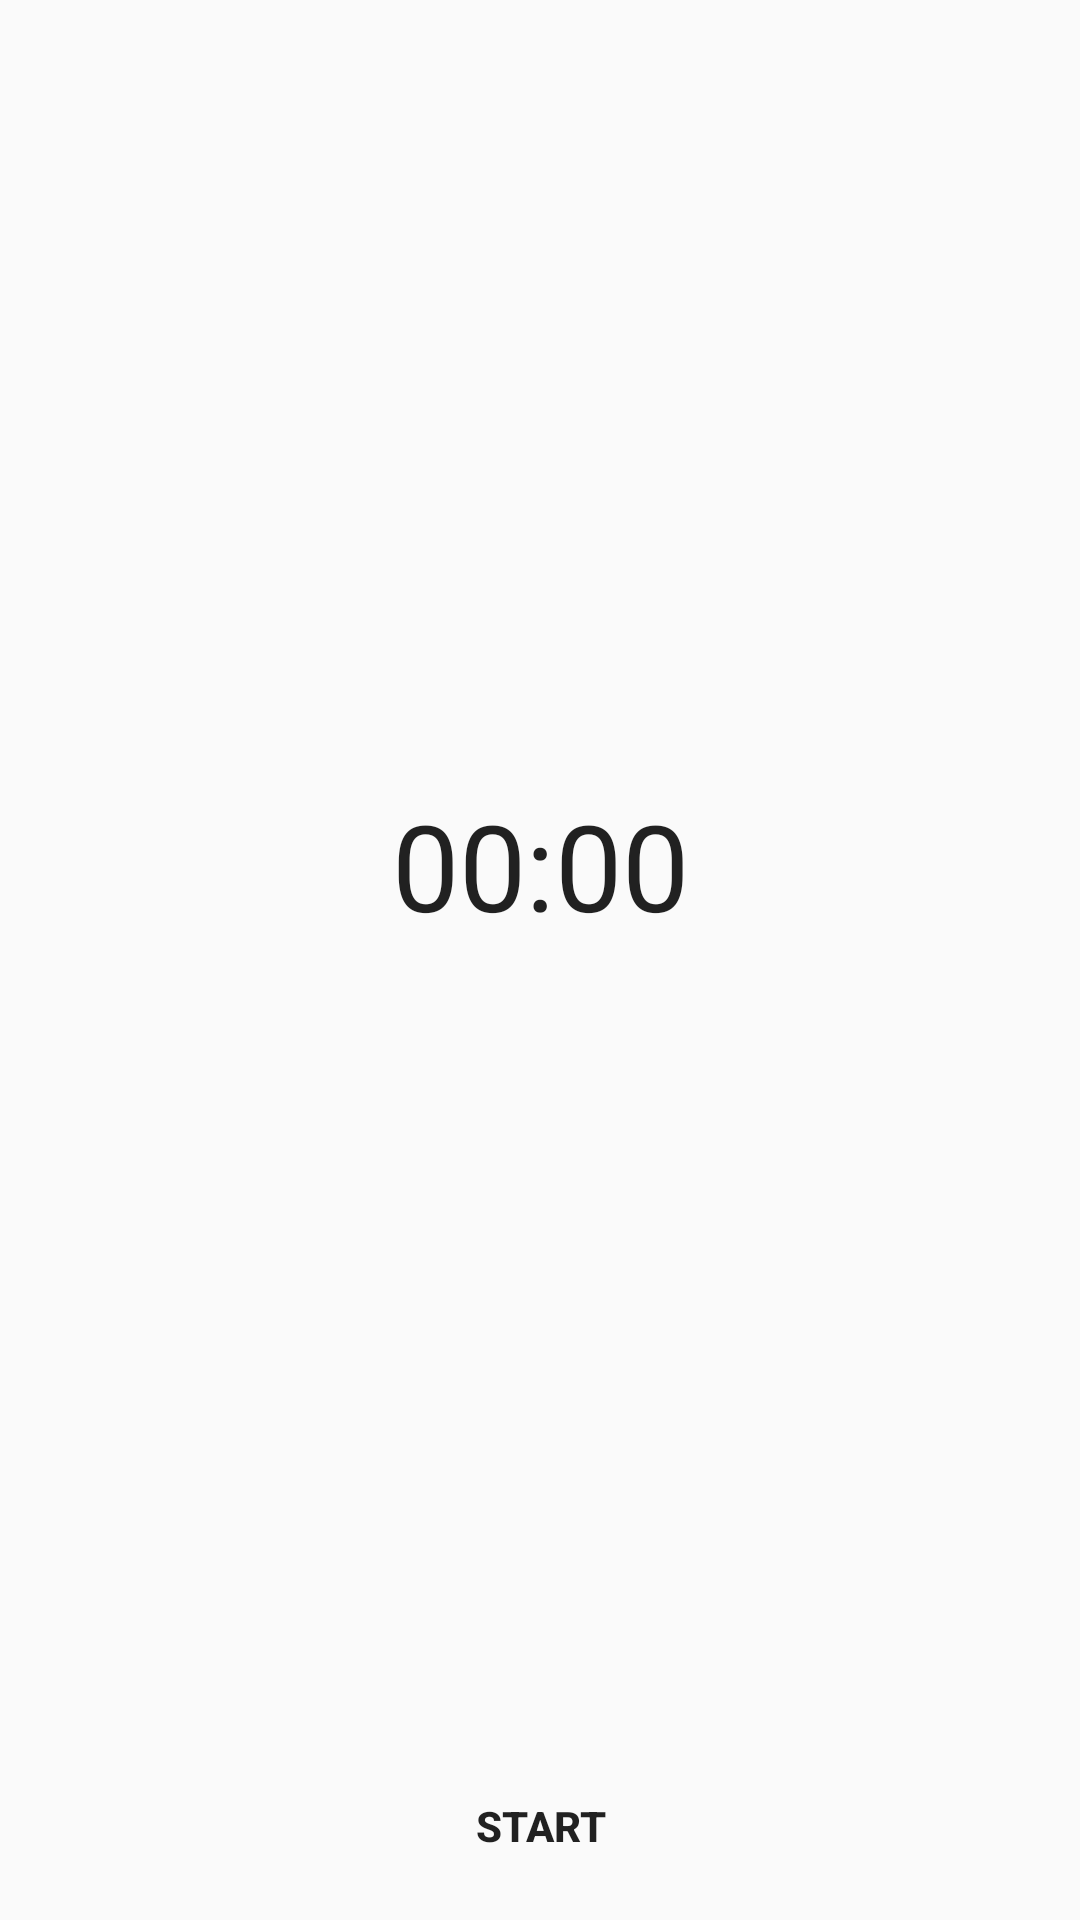

Produce the Android XML layout that renders to this screen, including the resource entries it uses.
<!-- AndroidManifest.xml: application theme Theme.Clock -->
<!-- res/layout/fragment_stop_watch.xml -->
<?xml version="1.0" encoding="utf-8"?>
<RelativeLayout xmlns:android="http://schemas.android.com/apk/res/android"
    xmlns:tools="http://schemas.android.com/tools"
    android:layout_width="match_parent"
    android:layout_height="match_parent"
    android:background="@color/gray"
    tools:context=".Controller.Fragments.stopWatchFragment">

<LinearLayout
    android:layout_above="@id/linear_layout_buttons"
    android:layout_width="match_parent"
    android:layout_height="match_parent"
    android:orientation="vertical">

    <Chronometer
        android:id="@+id/chronometer"
        android:layout_width="match_parent"
        android:layout_height="match_parent"
        android:layout_weight="2"
        android:textSize="40sp"
        android:visibility="visible"
        android:gravity="center"
        android:textColor="@color/yellow"
        />

    <androidx.recyclerview.widget.RecyclerView
        android:id="@+id/recyclerview"
        android:layout_width="match_parent"
        android:layout_height="match_parent"
        android:layout_weight="1"
        android:visibility="gone" />

</LinearLayout>

    <include layout="@layout/partial_line"/>
    
    <LinearLayout
        android:id="@+id/linear_layout_buttons"
        android:layout_width="match_parent"
        android:layout_height="wrap_content"
        android:orientation="horizontal"
        android:layout_alignParentBottom="true">
        
        <Button
            android:id="@+id/start"
            android:layout_width="match_parent"
            android:layout_height="wrap_content"
            android:text="start"
            android:layout_weight="1"
            android:background="@null"
            android:textStyle="bold"
            android:padding="22dp"
            android:visibility="visible"
            android:textColor="@color/brown" />

        <Button
            android:id="@+id/resume"
            android:layout_width="match_parent"
            android:layout_height="wrap_content"
            android:text="stop"
            android:layout_weight="1"
            android:background="@null"
            android:textStyle="bold"
            android:padding="22dp"
            android:visibility="gone"
            android:textColor="@color/red"
            />

        <Button
            android:id="@+id/lap"
            android:layout_width="match_parent"
            android:layout_height="wrap_content"
            android:text="lap"
            android:background="@null"
            android:textStyle="bold"
            android:padding="22dp"
            android:layout_weight="1"
            android:visibility="gone"
            android:textColor="@color/brown"/>

    </LinearLayout>



</RelativeLayout>
<!-- res/layout/partial_line.xml (included above) -->
<?xml version="1.0" encoding="utf-8"?>
<View
    xmlns:android="http://schemas.android.com/apk/res/android"
    android:layout_width="match_parent"
    android:layout_height="1dp"
    android:layout_above="@id/linear_layout_buttons"
    android:background="@color/gray1"
    android:layout_marginLeft="10dp"
    android:layout_marginRight="10dp"
    >

</View>
<!-- resources referenced by this layout -->
<resources>
  <style name="Theme.Clock" parent="android:Theme.Material.Light.NoActionBar">
  
      </style>
</resources>
